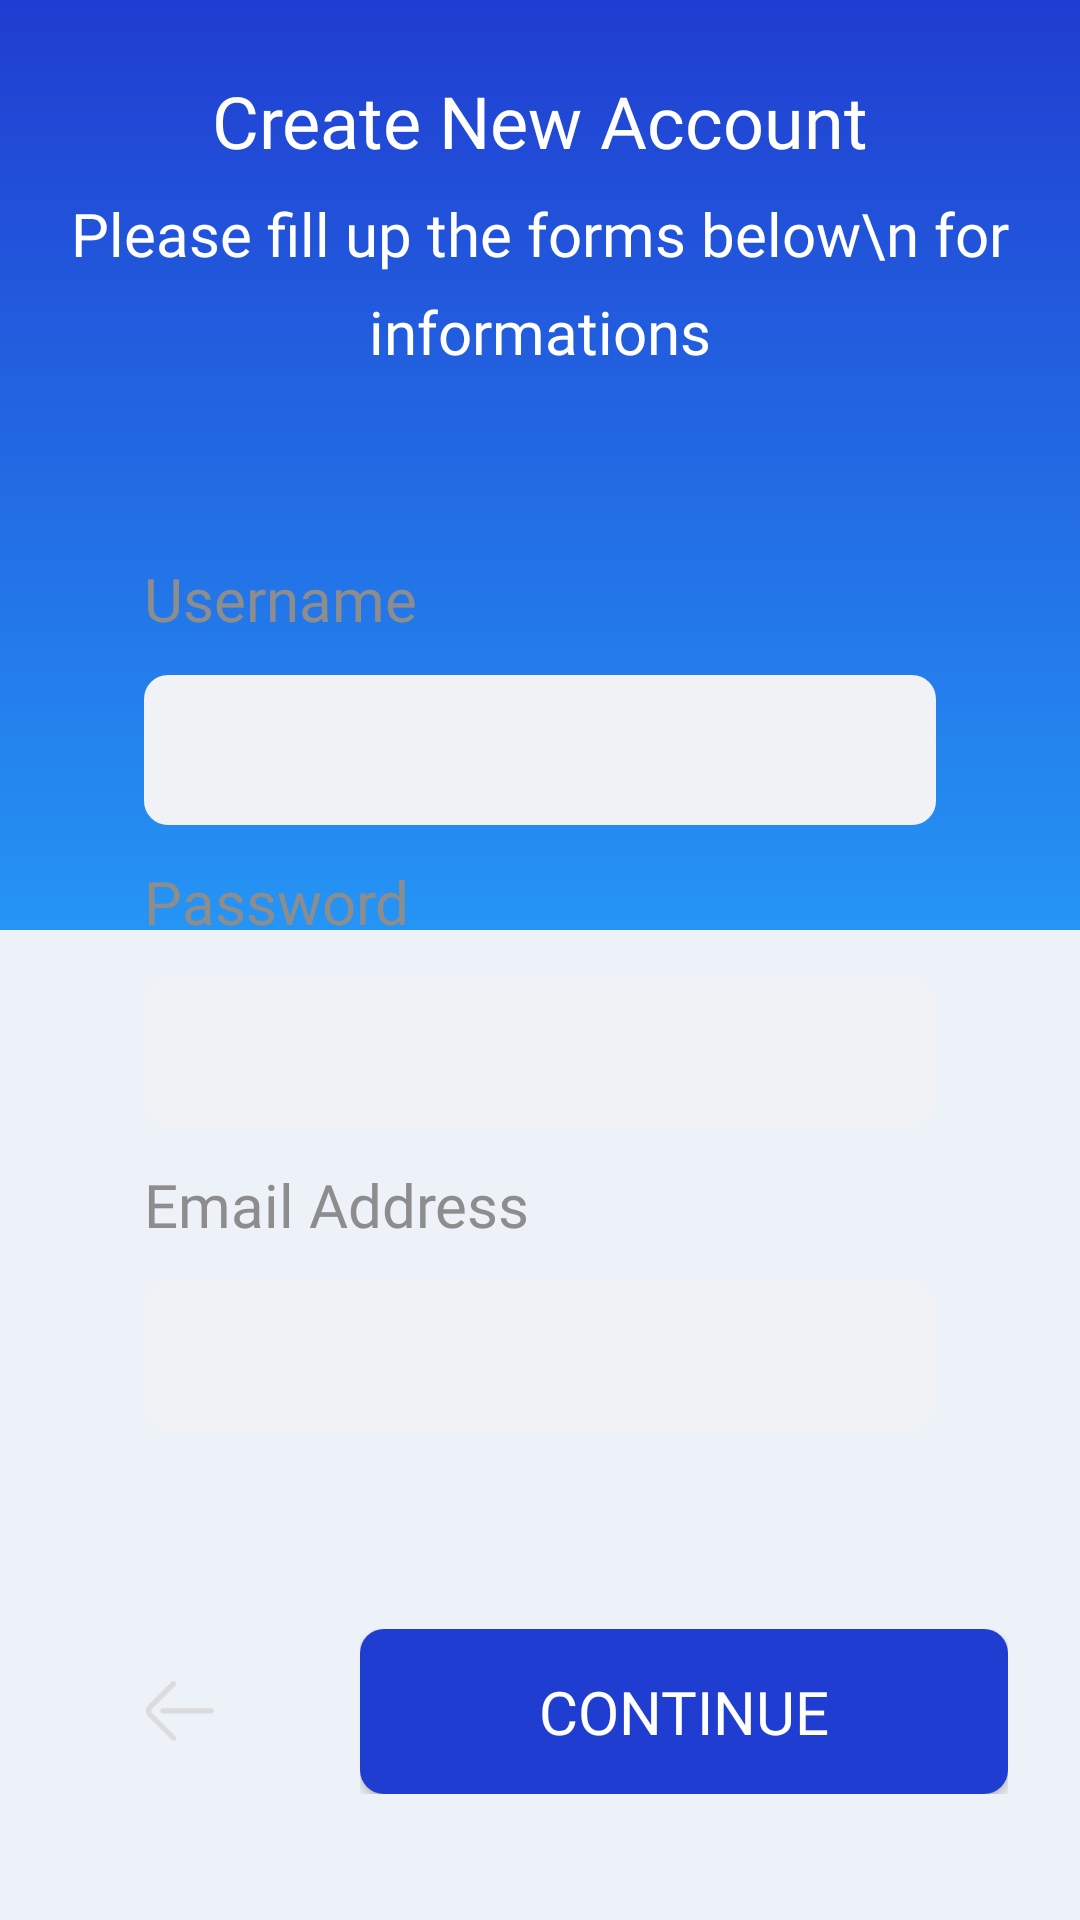

Layout XML and referenced resources for this Android screen:
<!-- AndroidManifest.xml: application theme AppTheme -->
<!-- res/layout/activity_register_one.xml -->
<?xml version="1.0" encoding="utf-8"?>
<androidx.constraintlayout.widget.ConstraintLayout xmlns:android="http://schemas.android.com/apk/res/android"
    xmlns:app="http://schemas.android.com/apk/res-auto"
    xmlns:tools="http://schemas.android.com/tools"
    android:layout_width="match_parent"
    android:layout_height="match_parent"
    android:background="@color/bgPrimary"
    tools:context=".RegisterOneAct">


    <View
        android:layout_width="match_parent"
        android:layout_height="310dp"
        android:background="@drawable/bg_gradient_primary_blue"
        app:layout_constraintEnd_toEndOf="parent"
        app:layout_constraintHorizontal_bias="0.0"
        app:layout_constraintStart_toStartOf="parent"
        app:layout_constraintTop_toTopOf="parent" />

    <TextView
        android:id="@+id/textView2"
        android:layout_width="wrap_content"
        android:layout_height="wrap_content"
        android:layout_marginTop="24dp"
        android:fontFamily="@font/mregular"
        android:text="Create New Account"
        android:textAlignment="center"
        android:textColor="#fff"
        android:textSize="24sp"
        app:layout_constraintEnd_toEndOf="parent"
        app:layout_constraintStart_toStartOf="parent"
        app:layout_constraintTop_toTopOf="parent" />

    <TextView
        android:id="@+id/textView3"
        android:layout_width="wrap_content"
        android:layout_height="wrap_content"
        android:layout_marginTop="8dp"
        android:fontFamily="@font/mlight"
        android:lineSpacingExtra="9dp"
        android:text="Please fill up the forms below\n
for informations"
        android:textAlignment="center"
        android:textColor="#fff"
        android:textSize="20sp"
        app:layout_constraintEnd_toEndOf="parent"
        app:layout_constraintStart_toStartOf="parent"
        app:layout_constraintTop_toBottomOf="@+id/textView2" />

    <LinearLayout
        android:id="@+id/linearLayout"
        android:layout_width="match_parent"
        android:layout_height="wrap_content"
        android:layout_marginStart="24dp"
        android:layout_marginTop="32dp"
        android:layout_marginEnd="24dp"
        android:background="@drawable/bg_layout_white"
        android:orientation="vertical"
        android:paddingTop="30dp"
        android:paddingBottom="30dp"
        app:layout_constraintEnd_toEndOf="parent"
        app:layout_constraintStart_toStartOf="parent"
        app:layout_constraintTop_toBottomOf="@+id/textView3"
        app:layout_goneMarginStart="24dp">

        <LinearLayout
            android:layout_width="match_parent"
            android:layout_height="wrap_content"
            android:layout_marginLeft="24dp"
            android:layout_marginRight="24dp"
            android:layout_marginBottom="12dp"
            android:orientation="vertical">

            <TextView
                android:layout_width="wrap_content"
                android:layout_height="wrap_content"
                android:layout_marginBottom="12dp"
                android:fontFamily="@font/mlight"
                android:text="@string/username_label"
                android:textColor="@color/grayPrimary"
                android:textSize="20sp" />

            <EditText
                android:id="@+id/username"
                android:layout_width="match_parent"
                android:layout_height="50dp"
                android:background="@drawable/bg_input_edit"
                android:fontFamily="@font/mmedium"
                android:inputType="text"
                android:lines="1"
                android:paddingLeft="12dp"
                android:textColor="@color/blackPrimary"

                />

        </LinearLayout>

        <LinearLayout
            android:layout_width="match_parent"
            android:layout_height="wrap_content"
            android:layout_marginLeft="24dp"
            android:layout_marginRight="24dp"
            android:layout_marginBottom="12dp"
            android:orientation="vertical">

            <TextView
                android:layout_width="wrap_content"
                android:layout_height="wrap_content"
                android:layout_marginBottom="12dp"
                android:fontFamily="@font/mlight"
                android:text="@string/password_label"
                android:textColor="@color/grayPrimary"
                android:textSize="20sp" />

            <EditText
                android:id="@+id/password"
                android:layout_width="match_parent"
                android:layout_height="50dp"
                android:background="@drawable/bg_input_edit"
                android:fontFamily="@font/mmedium"
                android:inputType="textPassword"
                android:lines="1"
                android:paddingLeft="12dp"
                android:textColor="@color/blackPrimary"

                />

        </LinearLayout>

        <LinearLayout
            android:layout_width="match_parent"
            android:layout_height="wrap_content"
            android:layout_marginLeft="24dp"
            android:layout_marginRight="24dp"
            android:layout_marginBottom="12dp"
            android:orientation="vertical">

            <TextView
                android:layout_width="wrap_content"
                android:layout_height="wrap_content"
                android:layout_marginBottom="12dp"
                android:fontFamily="@font/mlight"
                android:text="@string/email_label"
                android:textColor="@color/grayPrimary"
                android:textSize="20sp" />

            <EditText
                android:id="@+id/email_address"
                android:layout_width="match_parent"
                android:layout_height="50dp"
                android:background="@drawable/bg_input_edit"
                android:fontFamily="@font/mmedium"
                android:inputType="textEmailAddress"
                android:lines="1"
                android:paddingLeft="12dp"
                android:textColor="@color/blackPrimary"

                />

        </LinearLayout>


    </LinearLayout>

    <LinearLayout
        android:layout_width="match_parent"
        android:layout_height="wrap_content"
        android:orientation="horizontal"
        android:weightSum="4"
        android:layout_marginStart="24dp"
        android:layout_marginEnd="24dp"
        android:layout_marginTop="24dp"
        app:layout_constraintEnd_toEndOf="parent"
        app:layout_constraintStart_toStartOf="parent"
        app:layout_constraintTop_toBottomOf="@+id/linearLayout">

        <LinearLayout
            android:layout_width="0dp"
            android:layout_height="wrap_content"
            android:layout_weight="1"
            android:orientation="vertical">

            <LinearLayout
                android:id="@+id/btn_back"
                android:layout_width="match_parent"
                android:layout_height="55dp"
                android:background="@drawable/bg_layout_white"
                android:gravity="center"
                android:orientation="vertical">

                <ImageView
                    android:layout_width="30dp"
                    android:layout_height="20dp"
                    android:src="@drawable/ic_back" />
            </LinearLayout>
        </LinearLayout>

        <LinearLayout
            android:layout_marginLeft="24dp"
            android:layout_width="0dp"
            android:layout_height="wrap_content"
            android:layout_weight="3"
            android:orientation="vertical">

            <Button
                android:id="@+id/btn_continue"
                android:text="CONTINUE"
                style="@style/btn_blue_primary" />
        </LinearLayout>
    </LinearLayout>


</androidx.constraintlayout.widget.ConstraintLayout>
<!-- resources referenced by this layout -->
<resources>
  <color name="bgPrimary">#EDF1F8</color>
  <color name="blackPrimary">#21272C</color>
  <color name="grayPrimary">#8D8D8D</color>
  <!-- drawable bg_gradient_primary_blue (drawable) -->
  <?xml version="1.0" encoding="utf-8"?>
  <shape xmlns:android="http://schemas.android.com/apk/res/android">
      <gradient
          android:startColor="@color/bluePrimary"
          android:endColor="@color/blueSecondary"
          android:angle="-90"
          />
  
  </shape>
  <!-- drawable bg_input_edit (drawable) -->
  <?xml version="1.0" encoding="utf-8"?>
  <selector xmlns:android="http://schemas.android.com/apk/res/android">
      <item
          android:drawable="@drawable/bg_input_dua"
          android:state_focused="true"
          />
      <item
          android:drawable="@drawable/bg_input_dua"
          android:state_pressed="true"
          />
  <item
          android:drawable="@drawable/bg_input_dua"
          android:state_selected="true"
          />
  <item
          android:drawable="@drawable/bg_input_satu"
          />
  
  </selector>
  <!-- drawable ic_back: png bitmap (drawable, 1142 bytes) -->
  <string name="email_label">Email Address</string>
  <string name="password_label">Password</string>
  <string name="username_label">Username</string>
  <style name="btn_blue_primary">
          <item name="android:layout_width">match_parent</item>
          <item name="android:layout_height">55dp</item>
          <item name="android:background">@drawable/bg_btn_blue_primary</item>
          <item name="android:fontFamily">@font/mmedium</item>
          <item name="android:textColor">#FFF</item>
          <item name="android:textSize">20sp</item>
      </style>
  <style name="AppTheme" parent="Theme.AppCompat.Light.NoActionBar">
          
          <item name="colorPrimary">@color/colorPrimary</item>
          <item name="colorPrimaryDark">@color/colorPrimaryDark</item>
          <item name="colorAccent">@color/colorAccent</item>
      </style>
  <color name="bluePrimary">#203DD1</color>
  <color name="blueSecondary">#2595F5</color>
  <!-- drawable bg_input_dua (drawable) -->
  <?xml version="1.0" encoding="utf-8"?>
  <shape xmlns:android="http://schemas.android.com/apk/res/android">
      <solid
          android:color="#F0F3FF" />
  
      <stroke
          android:width="1dp"
          android:color="#203DD1"/>
      <corners
          android:radius="8dp" />
  
  </shape>
  <!-- drawable bg_input_satu (drawable) -->
  <?xml version="1.0" encoding="utf-8"?>
  <shape xmlns:android="http://schemas.android.com/apk/res/android">
      <solid
          android:color="#F1F2F5"
          />
      <corners
          android:radius="8dp"
          />
  
  </shape>
  <!-- drawable bg_btn_blue_primary (drawable) -->
  <?xml version="1.0" encoding="utf-8"?>
  <shape xmlns:android="http://schemas.android.com/apk/res/android">
      <solid
          android:color="@color/bluePrimary"
          />
  
      <corners
          android:radius="8dp"
          />
  
  </shape>
  <color name="colorPrimary">#008577</color>
  <color name="colorPrimaryDark">#203DD1</color>
  <color name="colorAccent">#D81B60</color>
</resources>
